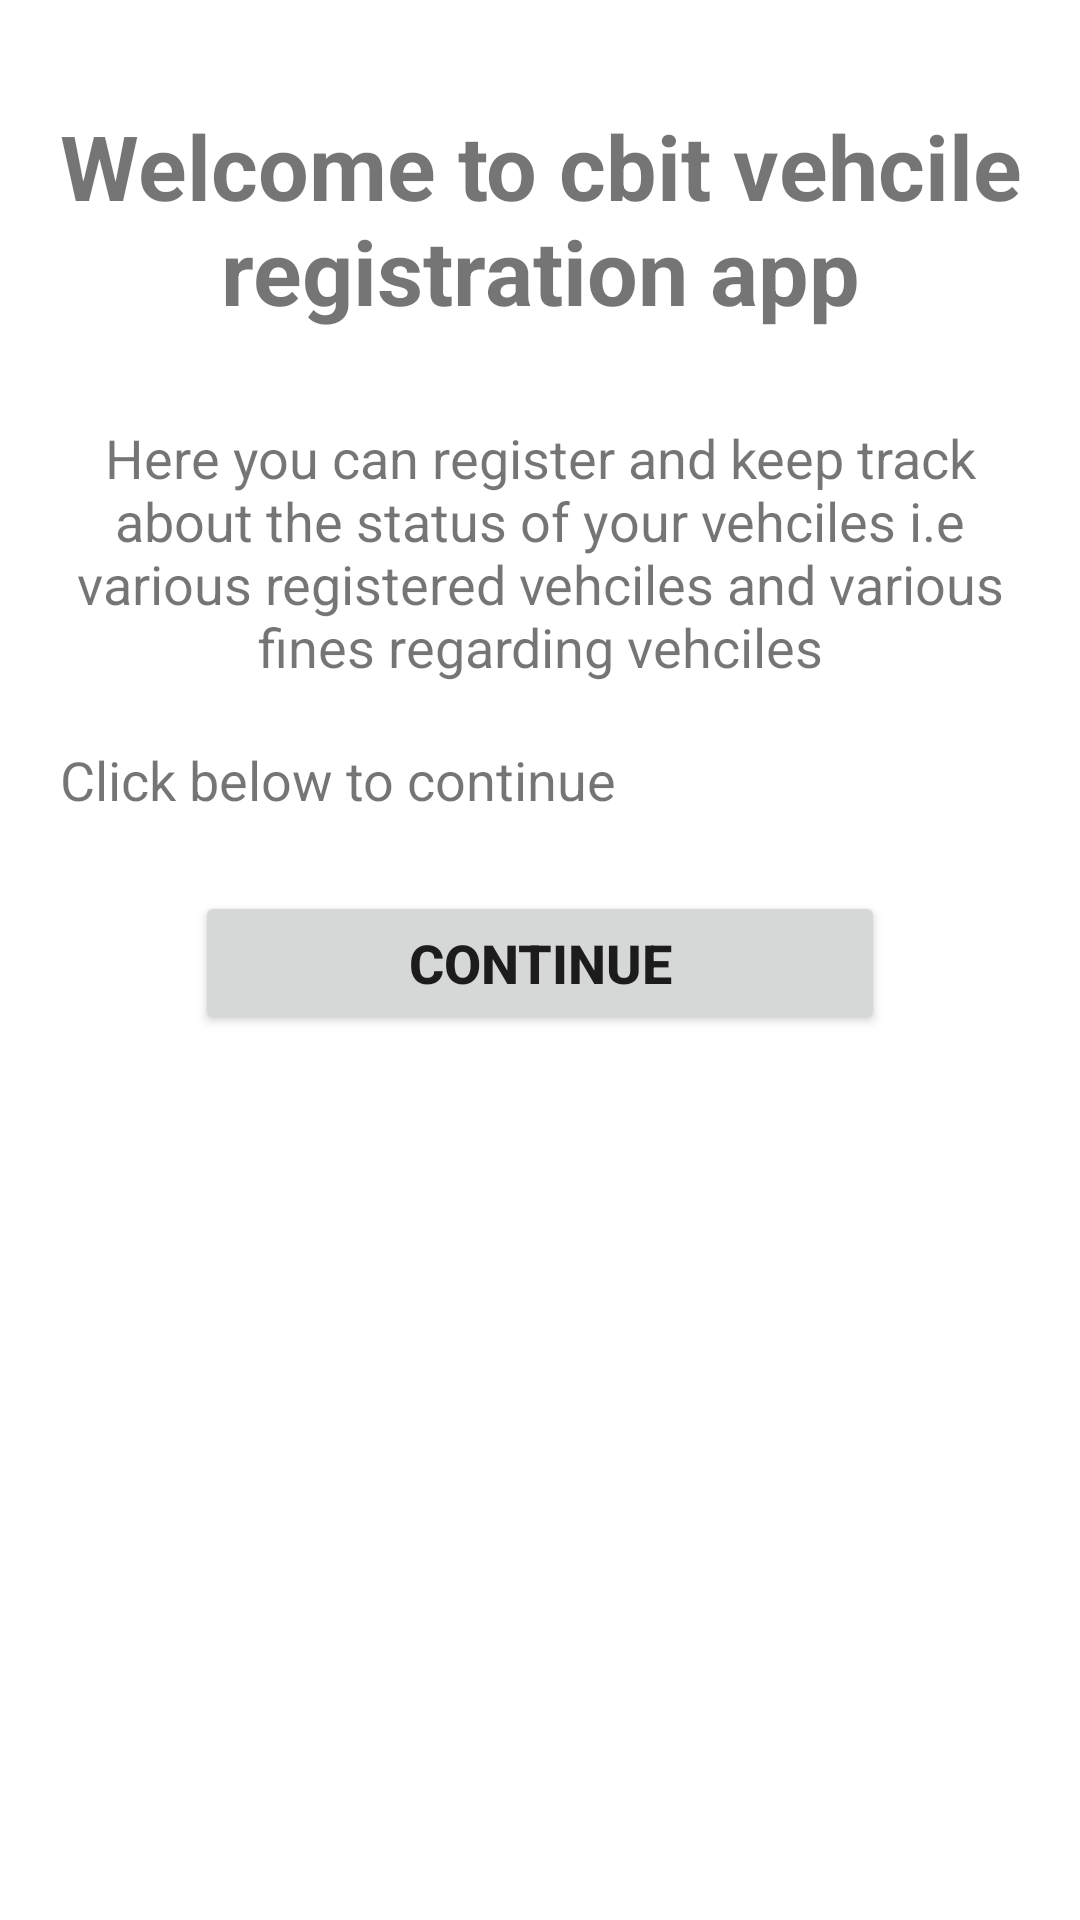

The Android layout XML behind this screen, and the referenced resources:
<!-- AndroidManifest.xml: application theme AppTheme -->
<!-- res/layout/activity_main.xml -->
<?xml version="1.0" encoding="utf-8" ?>
<LinearLayout xmlns:android="http://schemas.android.com/apk/res/android"
    xmlns:tools="http://schemas.android.com/tools"
    android:id="@+id/welcomelayout"
    tools:context=".MainActivity"
    android:layout_height="match_parent"
    android:layout_width="match_parent"
    android:orientation="vertical"
    android:gravity="top">

    <ImageView
        android:id="@+id/welcomelogo"
        android:layout_width="match_parent"
        android:layout_height="wrap_content"
        android:layout_marginTop="15dp"
        android:src="@drawable/cbit2" />
    <TextView
        android:layout_width="match_parent"
        android:layout_height="wrap_content"
        android:id="@+id/welcometitle"
        android:text="Welcome to cbit vehcile registration app"
        android:textStyle="bold"
        android:textSize="30dp"
        android:textAlignment="center"
        android:layout_marginTop="20dp"/>
    <TextView
        android:layout_width="match_parent"
        android:layout_height="wrap_content"
        android:id="@+id/welcomeinfo"
        android:text="Here you can register and keep track about the status of your vehciles i.e various registered vehciles and various fines regarding vehciles"
        android:textSize="18dp"
        android:textAlignment="center"
        android:layout_marginTop="30dp"
        android:layout_marginLeft="20dp"
        android:layout_marginRight="20dp"/>

    <TextView
        android:layout_width="match_parent"
        android:layout_height="wrap_content"
        android:id="@+id/welcomeinfo2"
        android:text="Click below to continue"
        android:textSize="18dp"
        android:textAlignment="textStart"
        android:layout_marginTop="20dp"
        android:layout_marginLeft="20dp"
        android:layout_marginRight="20dp"/>
    <Button
        android:layout_width="match_parent"
        android:layout_height="wrap_content"
        android:id="@+id/continuebutton"
        android:text="Continue"
        android:textSize="18dp"
        android:textStyle="bold"
        android:layout_marginTop="25dp"
        android:layout_marginLeft="65dp"
        android:layout_marginRight="65dp"/>
</LinearLayout>
<!-- resources referenced by this layout -->
<resources>
  <style name="AppTheme" parent="Theme.MaterialComponents.Light.DarkActionBar">
          
          <item name="colorPrimary">#609A50</item>
          <item name="colorPrimaryDark">#FF609A50</item>
          <item name="colorAccent">@color/colorAccent</item>
      </style>
  <color name="colorAccent">#03DAC5</color>
</resources>
